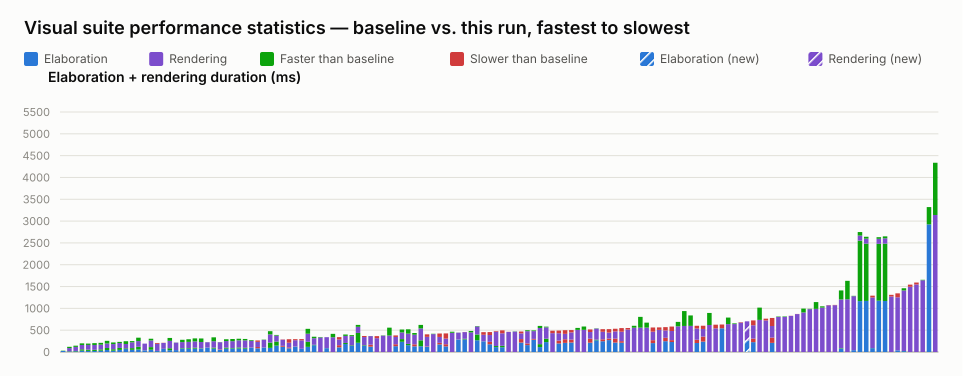

The file beside this chart, header and first rows:
name, elaboration_unit, elaboration_baseline, elaboration_value, elaboration_delta_ms, elaboration_delta_pct, elaboration_is_new, rendering_unit, rendering_baseline, rendering_value, rendering_delta_ms, rendering_delta_pct, rendering_is_new, total_value
selection_styles.visual.spec.ts › shows …, ms, 30, 23, -7, -23.33, false, , , , , , , 23
interface.visual.spec.ts › renders an in…, ms, 18, 12, -6, -33.33, false, ms, 101, 72, -29, -28.71, false, 84
interface.visual.spec.ts › renders inter…, ms, 24, 15, -9, -37.50, false, ms, 121, 93, -28, -23.14, false, 108
latch.visual.spec.ts › renders a structu…, ms, 62, 31, -31, -50.00, false, ms, 136, 99, -37, -27.21, false, 130
latch.visual.spec.ts › renders a mux hol…, ms, 54, 26, -28, -51.85, false, ms, 139, 108, -31, -22.30, false, 134
mixed_select_breakout.visual.spec.ts › r…, ms, 50, 24, -26, -52.00, false, ms, 153, 111, -42, -27.45, false, 135
latch.visual.spec.ts › renders a structu…, ms, 60, 30, -30, -50.00, false, ms, 150, 108, -42, -28.00, false, 138
interface.visual.spec.ts › renders inter…, ms, 92, 46, -46, -50.00, false, ms, 164, 102, -62, -37.80, false, 148
inout.visual.spec.ts › routes a mux into…, ms, 63, 30, -33, -52.38, false, ms, 156, 119, -37, -23.72, false, 149
interface.visual.spec.ts › renders inter…, ms, 93, 48, -45, -48.39, false, ms, 139, 113, -26, -18.71, false, 161
inout.visual.spec.ts › renders boundary …, ms, 84, 68, -16, -19.05, false, ms, 163, 100, -63, -38.65, false, 168
latch.visual.spec.ts › renders an S-R la…, ms, 89, 50, -39, -43.82, false, ms, 161, 133, -28, -17.39, false, 183
latch.visual.spec.ts › renders a gated D…, ms, 119, 58, -61, -51.26, false, ms, 209, 131, -78, -37.32, false, 189
typing.visual.spec.ts › renders enum typ…, ms, 39, 37, -2, -5.13, false, ms, 153, 153, 0, 0.00, false, 190
inverter.visual.spec.ts › renders scalar…, ms, 112, 52, -60, -53.57, false, ms, 192, 152, -40, -20.83, false, 204
port_array.visual.spec.ts › stacked port…, ms, 25, 22, -3, -12.00, false, ms, 162, 182, 20, 12.35, false, 204
struct_passing.visual.spec.ts › renders …, ms, 73, 69, -4, -5.48, false, ms, 134, 138, 4, 2.99, false, 207
inout.visual.spec.ts › routes an unpacke…, ms, 86, 42, -44, -51.16, false, ms, 236, 169, -67, -28.39, false, 211
typing.visual.spec.ts › keeps struct wir…, ms, 44, 44, 0, 0.00, false, ms, 173, 171, -2, -1.16, false, 215
generate_regions.visual.spec.ts › auto-l…, ms, 90, 79, -11, -12.22, false, ms, 190, 137, -53, -27.89, false, 216
generate_regions.visual.spec.ts › marque…, ms, 91, 77, -14, -15.38, false, ms, 201, 141, -60, -29.85, false, 218
generate_regions.visual.spec.ts › resize…, ms, 99, 77, -22, -22.22, false, ms, 213, 144, -69, -32.39, false, 221
generate_regions.visual.spec.ts › render…, ms, 86, 79, -7, -8.14, false, ms, 224, 143, -81, -36.16, false, 222
parameter.visual.spec.ts › renders modul…, ms, 101, 99, -2, -1.98, false, ms, 124, 123, -1, -0.81, false, 222
generate_regions.visual.spec.ts › resize…, ms, 100, 77, -23, -23.00, false, ms, 236, 147, -89, -37.71, false, 224
variable_bit_select.visual.spec.ts › ren…, ms, 55, 63, 8, 14.55, false, ms, 164, 161, -3, -1.83, false, 224
generate_regions.visual.spec.ts › resize…, ms, 100, 76, -24, -24.00, false, ms, 192, 151, -41, -21.35, false, 227
generate_regions.visual.spec.ts › render…, ms, 92, 80, -12, -13.04, false, ms, 206, 156, -50, -24.27, false, 236
generate_regions.visual.spec.ts › auto-l…, ms, 104, 80, -24, -23.08, false, ms, 200, 163, -37, -18.50, false, 243
generate_regions.visual.spec.ts › resize…, ms, 97, 77, -20, -20.62, false, ms, 202, 169, -33, -16.34, false, 246
parameter.visual.spec.ts › stacks many i…, ms, 102, 105, 3, 2.94, false, ms, 167, 150, -17, -10.18, false, 255
mux.visual.spec.ts › renders connected c…, ms, 85, 115, 30, 35.29, false, ms, 117, 150, 33, 28.21, false, 265
parameter.visual.spec.ts › renders param…, ms, 102, 100, -2, -1.96, false, ms, 182, 175, -7, -3.85, false, 275
inout.visual.spec.ts › renders an I2C op…, ms, 217, 95, -122, -56.22, false, ms, 260, 187, -73, -28.08, false, 282
mux.visual.spec.ts › renders a mux node …, ms, 239, 146, -93, -38.91, false, ms, 152, 136, -16, -10.53, false, 282
mux.visual.spec.ts › renders connected a…, ms, 120, 141, 21, 17.50, false, ms, 140, 147, 7, 5.00, false, 288
mux.visual.spec.ts › renders a bus with …, ms, 85, 107, 22, 25.88, false, ms, 106, 186, 80, 75.47, false, 293
mux.visual.spec.ts › renders cascaded ar…, ms, 126, 129, 3, 2.38, false, ms, 141, 165, 24, 17.02, false, 294
nested_case.visual.spec.ts › renders sib…, ms, 74, 74, 0, 0.00, false, ms, 193, 222, 29, 15.03, false, 296
bus_composition.visual.spec.ts › renders…, ms, 234, 118, -116, -49.57, false, ms, 297, 185, -112, -37.71, false, 303
mux.visual.spec.ts › renders a ternary e…, ms, 165, 155, -10, -6.06, false, ms, 185, 151, -34, -18.38, false, 306
mux.visual.spec.ts › renders line jumps …, , , , , , , ms, 344, 333, -11, -3.20, false, 333
variable_bit_select_complex.visual.spec.…, ms, 89, 87, -2, -2.25, false, ms, 251, 251, 0, 0.00, false, 338
mux.visual.spec.ts › renders cut labels …, , , , , , , ms, 416, 338, -78, -18.75, false, 338
mux.visual.spec.ts › renders a variable-…, ms, 107, 156, 49, 45.79, false, ms, 131, 185, 54, 41.22, false, 341
mux.visual.spec.ts › renders a loop bloc…, ms, 207, 183, -24, -11.59, false, ms, 194, 162, -32, -16.49, false, 345
bus_composition.visual.spec.ts › renders…, ms, 152, 138, -14, -9.21, false, ms, 234, 211, -23, -9.83, false, 349
interface.visual.spec.ts › renders multi…, ms, 437, 211, -226, -51.72, false, ms, 184, 140, -44, -23.91, false, 351
bus_composition.visual.spec.ts › renders…, ms, 154, 140, -14, -9.09, false, ms, 189, 213, 24, 12.70, false, 353
mux.visual.spec.ts › renders a bus with …, ms, 122, 167, 45, 36.89, false, ms, 199, 197, -2, -1.01, false, 364
mux.visual.spec.ts › shows a declared ne…, , , , , , , ms, 317, 364, 47, 14.83, false, 364
mux.visual.spec.ts › renders cut labels …, , , , , , , ms, 380, 373, -7, -1.84, false, 373
generate_regions.visual.spec.ts › render…, , , , , , , ms, 558, 378, -180, -32.26, false, 378
mux.visual.spec.ts › renders a packed st…, ms, 133, 178, 45, 33.83, false, ms, 167, 202, 35, 20.96, false, 380
mux.visual.spec.ts › renders a ternary m…, ms, 296, 234, -62, -20.95, false, ms, 219, 153, -66, -30.14, false, 387
gate_chains.visual.spec.ts › flattens sa…, ms, 186, 156, -30, -16.13, false, ms, 334, 235, -99, -29.64, false, 391
bus_composition.visual.spec.ts › renders…, ms, 130, 176, 46, 35.38, false, ms, 259, 220, -39, -15.06, false, 396
instance_array.visual.spec.ts › renders …, ms, 268, 132, -136, -50.75, false, ms, 353, 272, -81, -22.95, false, 404
bus_composition.visual.spec.ts › renders…, ms, 122, 132, 10, 8.20, false, ms, 215, 273, 58, 26.98, false, 405
mux.visual.spec.ts › renders overlap hin…, , , , , , , ms, 418, 410, -8, -1.91, false, 410
... 80 more rows
